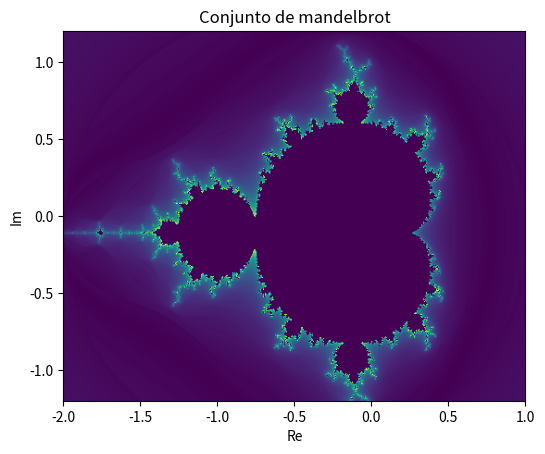

Reproduce this figure in Python.
#Encoding: utf-8

import matplotlib.pyplot as plt
import sys
from numpy import *

min_re = -2.0;
max_re = 1.0;
min_im = -1.2;
max_im = 1;

def mandelbrot(w, h, maxit = 20):
    global min_re, max_re, min_im, max_im
    x_factor = (max_re-min_re)/(w-1);
    y_factor = (max_im-min_im)/(h-1);
    max_im = min_im+(max_re-min_re)*h/w;
    matrix = zeros((h, w))

    for j in range(0, h):
        z_im = c_im = max_im - j*y_factor;
        for i in range(0, w):
            z_re = c_re = min_re + i*x_factor;
            c = z = complex(z_re, z_im)
            for it in range(0, maxit):
                z = z**2 + c
                if z.real**2 + z.imag**2 > 4:
                    matrix[j,i] = it
                    break
    return matrix


def mandelbrot_smooth(w, h, maxit = 20):
    global min_re, max_re, min_im, max_im
    x_factor = (max_re-min_re)/(w-1);
    y_factor = (max_im-min_im)/(h-1);
    max_im = min_im+(max_re-min_re)*h/w;
    matrix = zeros((h, w))
    log2 = log(2.0)

    for j in range(0, h):
        z_im = c_im = max_im - j*y_factor;
        for i in range(0, w):
            z_re = c_re = min_re + i*x_factor;
            c = z = complex(z_re, z_im)
            for it in range(0, maxit):
                z = z**2 + c
                if z.real**2 + z.imag**2 > 4:
                    matrix[j,i] = abs(4.0*(it -  log(log(z.real**2 + z.imag**2))/log2))
                    break
    return matrix

plt.imshow(mandelbrot_smooth(500,400,30), extent=[min_re, max_re, min_im, max_im])
plt.title("Conjunto de mandelbrot")
plt.xlabel("Re")
plt.ylabel("Im")
plt.show()